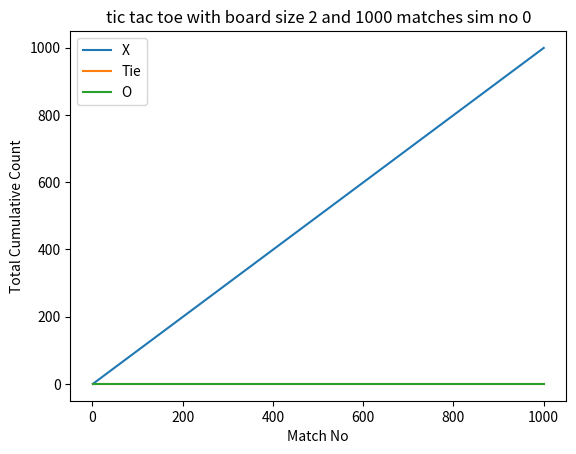
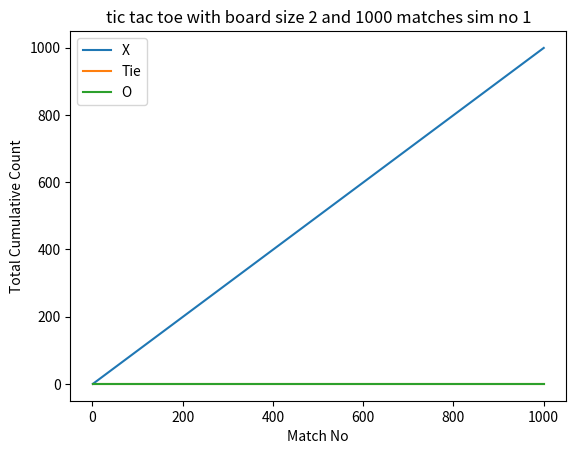
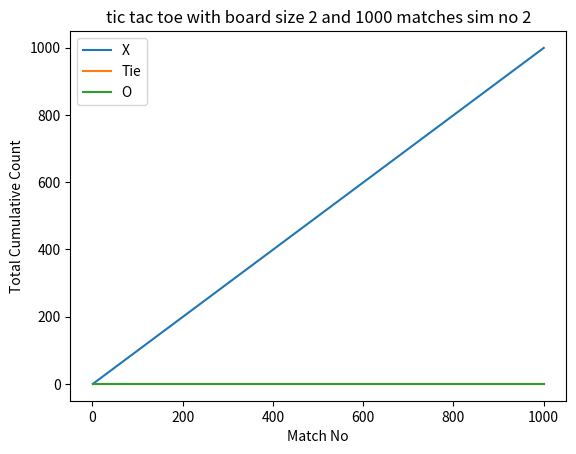
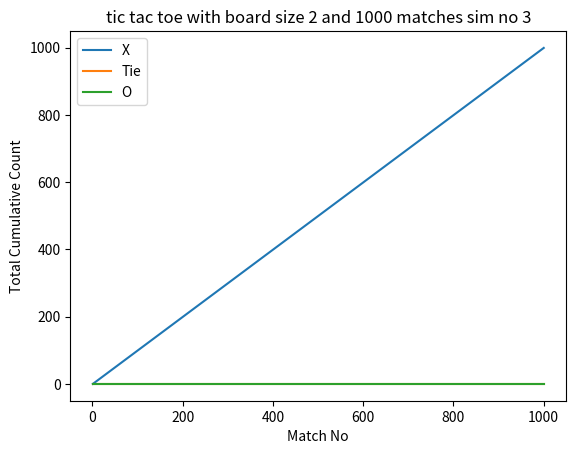
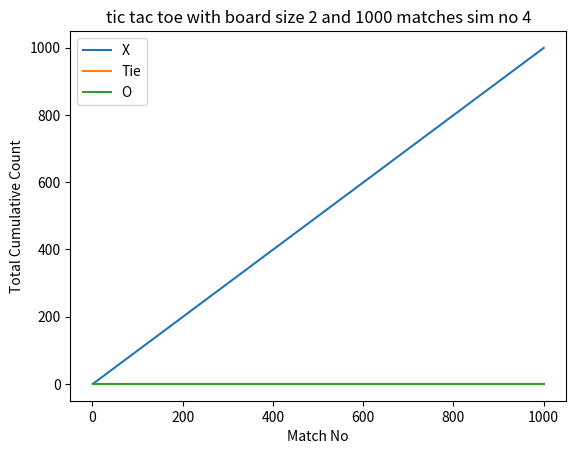
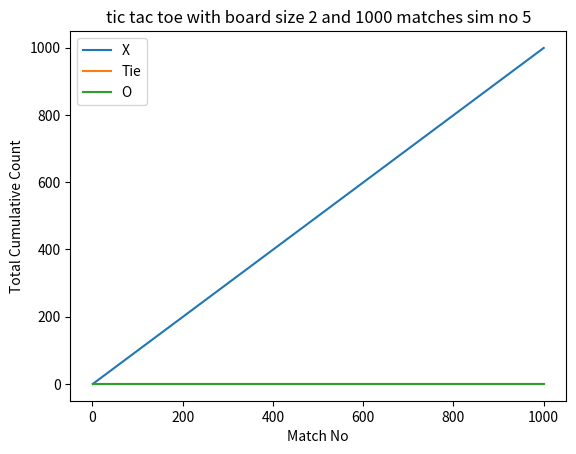
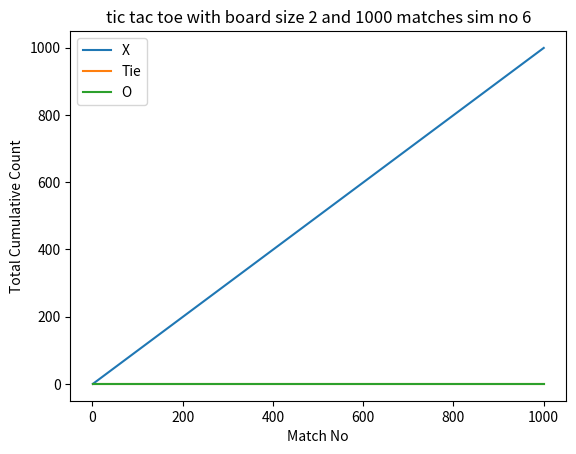
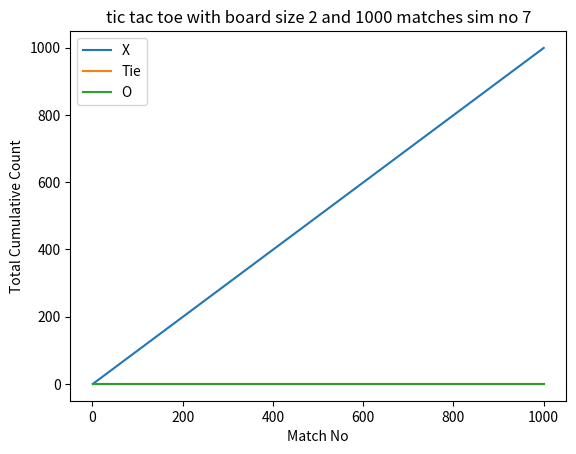
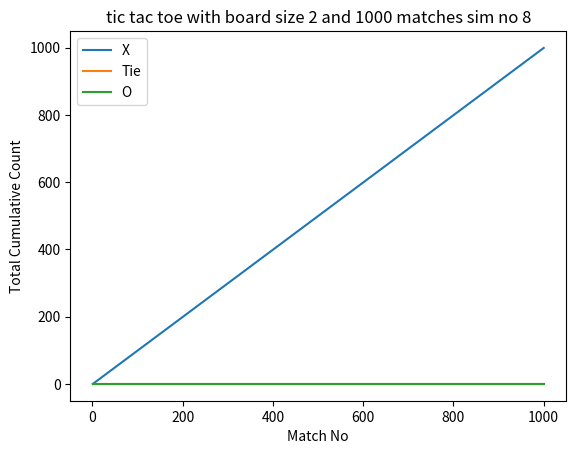
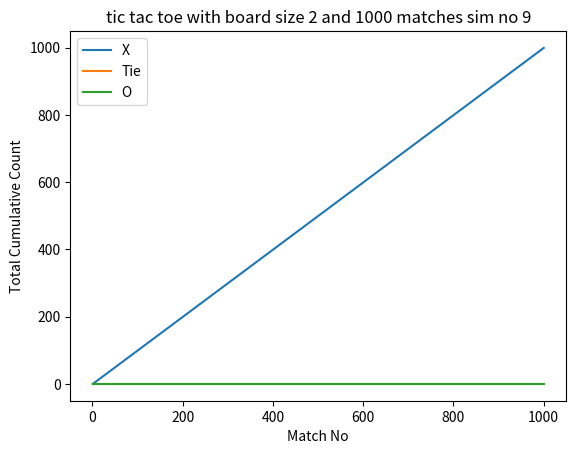

Reproduce these figures in Python, in order.
'''
a simple python two machine player script where
the machines play using monte carlo simlulation and update
the scores in each cell using the end result of the game.
'''

import random
import matplotlib.pyplot as plt
import os

def get_empty_positions(curr_board):
    n = len(curr_board)
    return_list = []
    for i in range(n):
        for j in range(n):
            if curr_board[i][j] == 0:
                return_list.append([i, j])
    return (return_list)

def select_next_move(curr_score_board, curr_board):
    n = len(curr_board)
    empty_positions = get_empty_positions(curr_board)
    max_score = -100000000

    # get the maximum possible score in all the empty board positions
    for position in empty_positions:
        if (curr_score_board[position[0]][position[1]] > max_score):
            max_score = curr_score_board[position[0]][position[1]]

    # get a list of all the board positions which have the max score
    max_score_positions = []
    for position in empty_positions:
        if (curr_score_board[position[0]][position[1]] == max_score):
            max_score_positions.append(position)

    # randomly choose a position from amongst the above
    pos_to_return = max_score_positions[random.randint(0, len(max_score_positions) - 1)]

    # return the position
    return (pos_to_return)

def update_score_board(curr_score_board, curr_board, winner = 0):
    # there is a tie
    if winner == 0:
        return (curr_score_board)
    else:
        n = len(curr_board)
        for i in range(n):
            for j in range(n):
                curr_score_board[i][j] += winner * curr_board[i][j]
        return (curr_score_board)

def check_game_status(curr_board):
    n = len(curr_board)

def check_if_win(curr_board):
    n = len(curr_board)
    # check win in row
    for i in range(n):
        row_sum = sum([curr_board[i][j] for j in range(n)])
        if row_sum == -1 * n:
            return (-1)
        if row_sum == 1 * n:
            return (1)
    # check win in column
    for i in range(n):
        row_sum = sum([curr_board[j][i] for j in range(n)])
        if row_sum == -1 * n:
            return (-1)
        if row_sum == 1 * n:
            return (1)
    # check diagonal win
    diag_sum_1 = sum([curr_board[i][i] for i in range(n)])
    diag_sum_2 = sum([curr_board[n - 1 - i][i] for i in range(n)])
    if (diag_sum_1 == -1 * n or diag_sum_2 == -1 * n):
        return (-1)
    if (diag_sum_1 == 1 * n or diag_sum_2 == 1 * n):
        return (1)
    # check if any position is still empty
    for i in range(n):
        for j in range(n):
            if curr_board[i][j] == 0:
                return (n)
    # all positions seem to have been filled without any win
    # must be a tie then
    return (0)

def pretty_print_board(board):
    n = len(board)
    print ('########################')
    for i in range(n):
        print ([board[i][j] for j in range(n)])
    print ('########################')

def main():
    # the main simulation
    for sim_no in range(num_simulations):
        # initialize the score tracker
        score_board = []
        for i in range(board_size):
            score_board.append([0] * board_size)
        win_list = []

        for _ in range(num_matches):
            # initialize the board
            game_board = []
            for i in range(board_size):
                game_board.append([0] * board_size)

            # play the game, X (-1) pays first
            player_1 = 1 if random.randint(0, 1) else -1
            player_2 = -1 * player_1

            curr_chance = -1
            while (check_if_win(game_board) == board_size):
                # pretty_print_board(game_board)
                next_move = select_next_move(score_board, game_board)
                game_board[next_move[0]][next_move[1]] = curr_chance
                curr_chance *= -1
            winner = check_if_win(game_board)

            # update the winner list
            win_list.append(winner)

            # update the score board
            score_board = update_score_board(score_board, game_board, winner)
        # check how the score board looks
        print (sim_no)
        pretty_print_board(score_board)
        # pretty_print_board(game_board)

    # with open('winner_list.csv', 'w') as f:
        # print (win_list)
        # f.write('\n'.join([str(x) for x in win_list]))


    # plot the cumulative no of wins/tie
        winner_list_cumul = [[sum([1 if win_list[i] == -1 else 0 for i in range(j)]) for j in range(num_matches)], 
                             [sum([1 if win_list[i] == 0  else 0 for i in range(j)]) for j in range(num_matches)], 
                             [sum([1 if win_list[i] == 1  else 0 for i in range(j)]) for j in range(num_matches)]]


        dir_name = "tic tac toe with board size " + str(board_size) + " and " + str(num_matches) + " matches"
        try:
            os.mkdir(dir_name)
        except OSError:
            pass
        fig_name = os.path.join(dir_name, str(sim_no) + ".png")
        plt.figure()
        plt.plot([i for i in range(1, num_matches + 1)], winner_list_cumul[0], label = "X")
        plt.plot([i for i in range(1, num_matches + 1)], winner_list_cumul[1], label = "Tie")
        plt.plot([i for i in range(1, num_matches + 1)], winner_list_cumul[2], label = "O")
        # plt.xticks([i for i in range(1, num_matches)])
        plt.xlabel('Match No')
        plt.ylabel('Total Cumulative Count')
        plt.legend(loc = 2)
        plt.title(dir_name + " sim no " + str(sim_no))
        plt.savefig(fig_name, dpi = 300)



num_simulations = 10
num_matches = 1000
board_size = 2
if (__name__ == "__main__"):
    main()
